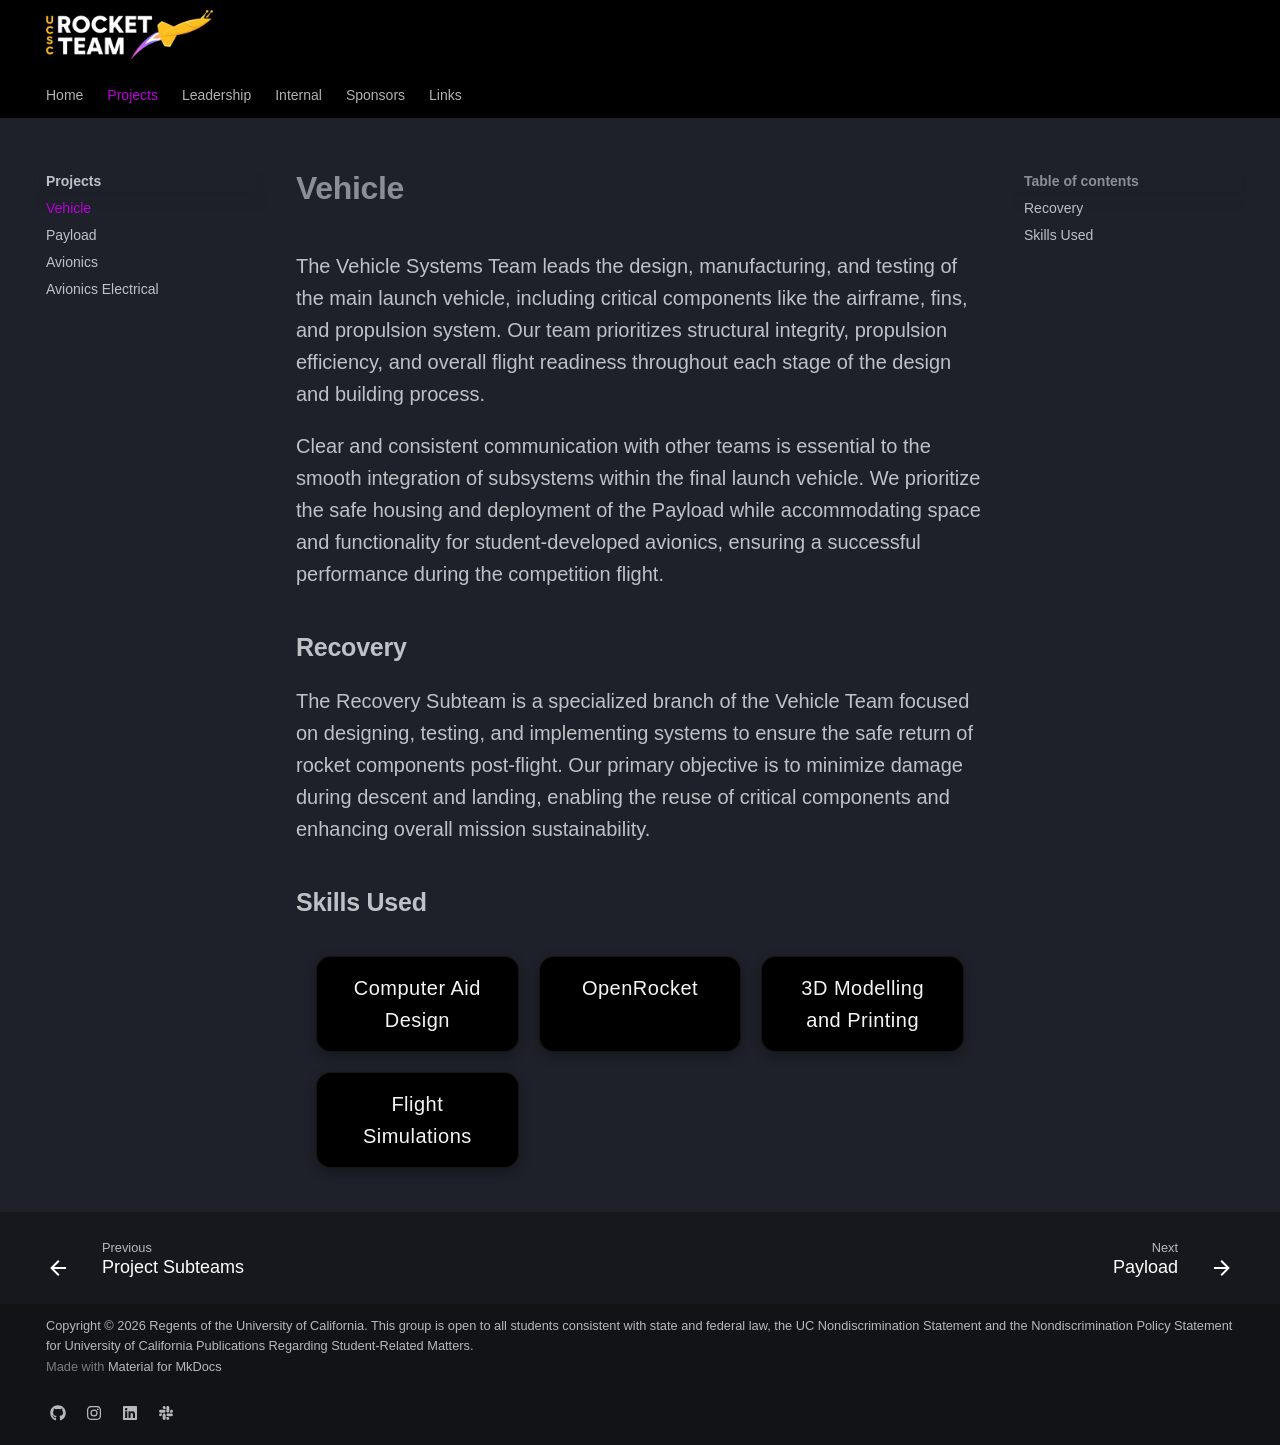

repository: UCSCRocketry/rocket-site · page: projects/vehicle/index.html · generator: mkdocs

# Vehicle

The Vehicle Systems Team leads the design, manufacturing, and testing of the
main launch vehicle, including critical components like the airframe, fins, and
propulsion system. Our team prioritizes structural integrity, propulsion
efficiency, and overall flight readiness throughout each stage of the design and
building process.

Clear and consistent communication with other teams is essential to the smooth
integration of subsystems within the final launch vehicle. We prioritize the
safe housing and deployment of the Payload while accommodating space and
functionality for student-developed avionics, ensuring a successful performance
during the competition flight. 


## Recovery

The Recovery Subteam is a specialized branch of the Vehicle Team focused on
designing, testing, and implementing systems to ensure the safe return of rocket
components post-flight. Our primary objective is to minimize damage during
descent and landing, enabling the reuse of critical components and enhancing
overall mission sustainability.

## Skills Used

<div class='skills-grid'>
    <p>Computer Aid Design</p>
    <p>OpenRocket</p>
    <p>3D Modelling and Printing</p>
    <p>Flight Simulations</p>
</div>
